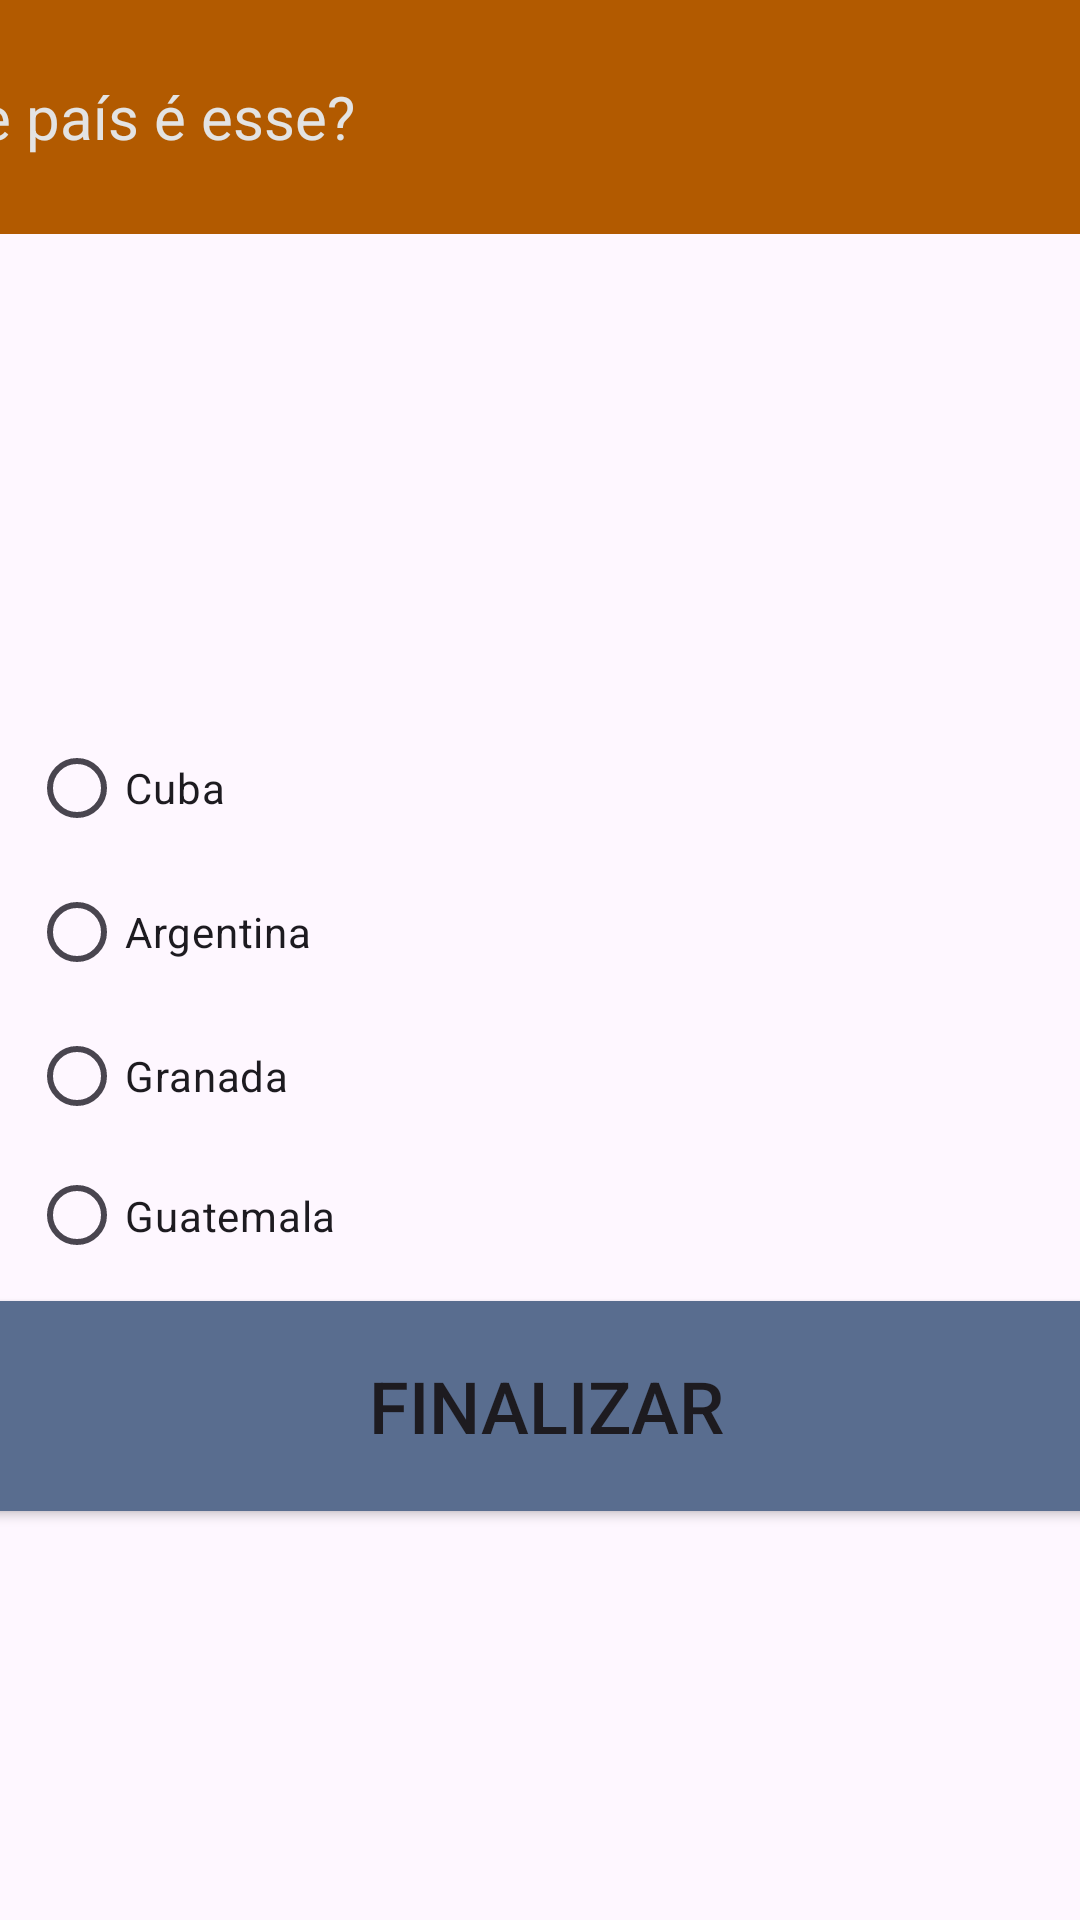

This screen was rendered from an Android layout file. Write that file and the resources it references.
<!-- AndroidManifest.xml: application theme Theme.QuizDasBandeiras -->
<!-- res/layout/activity_exercicio10.xml -->
<?xml version="1.0" encoding="utf-8"?>
<androidx.constraintlayout.widget.ConstraintLayout xmlns:android="http://schemas.android.com/apk/res/android"
    xmlns:app="http://schemas.android.com/apk/res-auto"
    xmlns:tools="http://schemas.android.com/tools"
    android:id="@+id/main"
    android:layout_width="match_parent"
    android:layout_height="match_parent"
    tools:context=".Exercicio1">

    <Button
        android:id="@+id/btnResponder"
        android:layout_width="380dp"
        android:layout_height="82dp"
        android:backgroundTint="#596D8F"
        android:text="Finalizar"
        android:textSize="24sp"
        app:cornerRadius="14px"
        app:layout_constraintBottom_toBottomOf="parent"
        app:layout_constraintEnd_toEndOf="parent"
        app:layout_constraintHorizontal_bias="0.419"
        app:layout_constraintStart_toStartOf="parent"
        app:layout_constraintTop_toBottomOf="@+id/radioGroup"
        app:layout_constraintVertical_bias="0.0" />

    <TextView
        android:id="@+id/textView"
        android:layout_width="412dp"
        android:layout_height="78dp"
        android:background="#B25A00"
        android:gravity="center_vertical"
        android:text="    Que país é esse?"
        android:textColor="#E3E3E3"
        android:textSize="20sp"
        app:layout_constraintBottom_toBottomOf="parent"
        app:layout_constraintEnd_toEndOf="parent"
        app:layout_constraintHorizontal_bias="1.0"
        app:layout_constraintStart_toStartOf="parent"
        app:layout_constraintTop_toTopOf="parent"
        app:layout_constraintVertical_bias="0.0" />

    <ImageView
        android:id="@+id/imageView3"
        android:layout_width="383dp"
        android:layout_height="262dp"
        app:layout_constraintBottom_toBottomOf="parent"
        app:layout_constraintEnd_toEndOf="parent"
        app:layout_constraintStart_toStartOf="parent"
        app:layout_constraintTop_toTopOf="@+id/textView"
        app:layout_constraintVertical_bias="0.136"
        app:srcCompat="@drawable/guatemala" />

    <RadioGroup
        android:id="@+id/radioGroup"
        android:layout_width="234dp"
        android:layout_height="189dp"
        app:layout_constraintBottom_toBottomOf="parent"
        app:layout_constraintEnd_toEndOf="parent"
        app:layout_constraintHorizontal_bias="0.076"
        app:layout_constraintStart_toStartOf="parent"
        app:layout_constraintTop_toTopOf="parent"
        app:layout_constraintVertical_bias="0.529">

        <RadioButton
            android:id="@+id/radioButton1"
            android:layout_width="match_parent"
            android:layout_height="wrap_content"
            android:text="Cuba" />

        <RadioButton
            android:id="@+id/radioButton2"
            android:layout_width="match_parent"
            android:layout_height="wrap_content"
            android:text="Argentina" />

        <RadioButton
            android:id="@+id/radioButton3"
            android:layout_width="match_parent"
            android:layout_height="wrap_content"
            android:text="Granada" />

        <RadioButton
            android:id="@+id/radioButtonAnswer"
            android:layout_width="match_parent"
            android:layout_height="wrap_content"
            android:text="Guatemala" />
    </RadioGroup>

</androidx.constraintlayout.widget.ConstraintLayout>
<!-- resources referenced by this layout -->
<resources>
  <style name="Theme.QuizDasBandeiras" parent="Base.Theme.QuizDasBandeiras" />
  <style name="Base.Theme.QuizDasBandeiras" parent="Theme.Material3.DayNight.NoActionBar">
          
          
      </style>
</resources>
